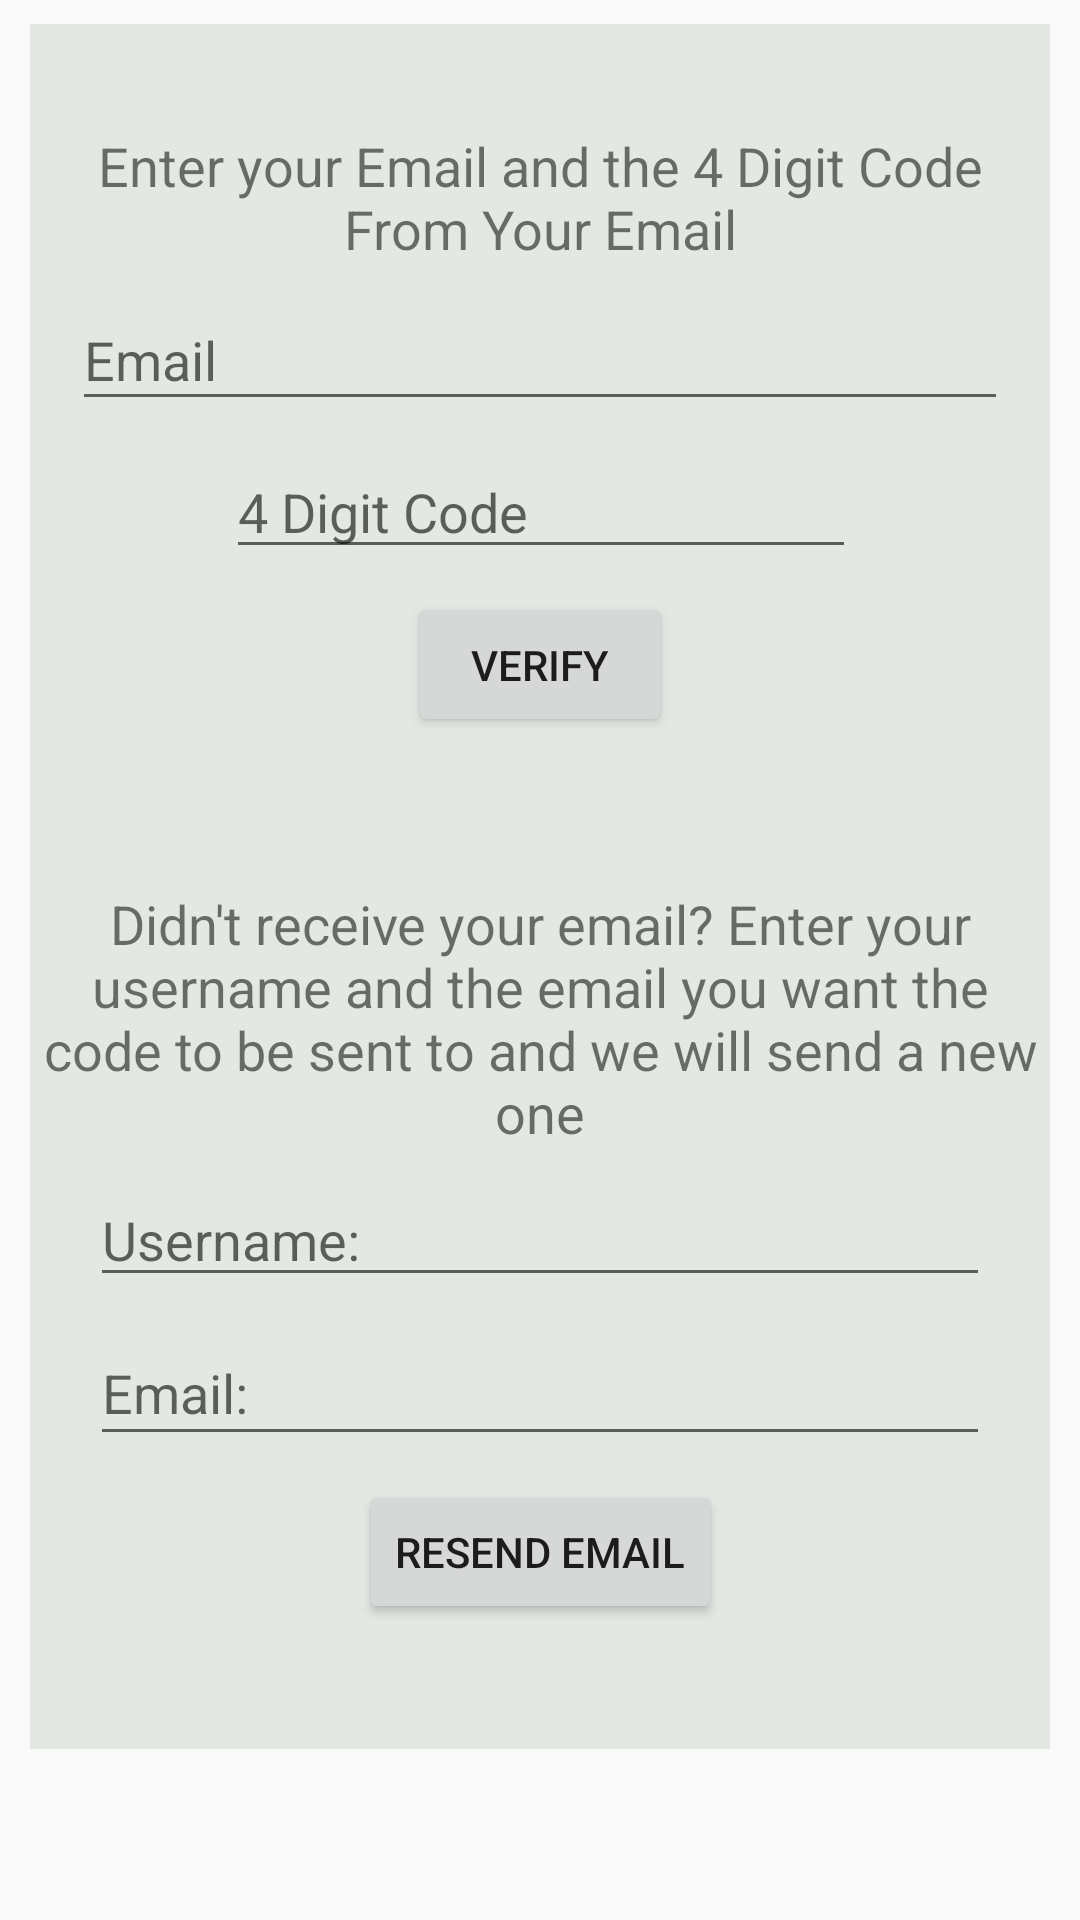

Reconstruct the res/layout file that produces this screen, plus the resources it refers to.
<!-- AndroidManifest.xml: application theme AppTheme -->
<!-- res/layout/fragment_verify.xml -->
<?xml version="1.0" encoding="utf-8"?>
<android.support.constraint.ConstraintLayout xmlns:android="http://schemas.android.com/apk/res/android"
    xmlns:app="http://schemas.android.com/apk/res-auto"
    xmlns:tools="http://schemas.android.com/tools"
    android:id="@+id/frameLayout"
    android:layout_width="match_parent"
    android:layout_height="match_parent"
    tools:context=".VerifyFragment">

    

    <android.support.constraint.ConstraintLayout
        android:id="@+id/linearLayout"
        android:layout_width="340dp"
        android:layout_height="575dp"
        android:layout_marginStart="8dp"
        android:layout_marginTop="8dp"
        android:layout_marginEnd="8dp"
        android:background="@color/colorExtra1"
        app:layout_constraintEnd_toEndOf="parent"
        app:layout_constraintHorizontal_bias="0.49"
        app:layout_constraintStart_toStartOf="parent"
        app:layout_constraintTop_toTopOf="parent">

        <EditText
            android:id="@+id/verify_email_enter_verification"
            android:layout_width="312dp"
            android:layout_height="44dp"
            android:layout_marginTop="8dp"
            android:ems="10"
            android:hint="@string/text_email"
            app:layout_constraintEnd_toEndOf="parent"
            app:layout_constraintHorizontal_bias="0.503"
            app:layout_constraintStart_toStartOf="parent"
            app:layout_constraintTop_toBottomOf="@+id/verify_textView_notice" />

        <Button
            android:id="@+id/resend_confirmation_btn"
            android:layout_width="wrap_content"
            android:layout_height="0dp"
            android:layout_marginTop="8dp"
            android:text="@string/text_resend_btn"
            app:layout_constraintEnd_toEndOf="parent"
            app:layout_constraintStart_toStartOf="parent"
            app:layout_constraintTop_toBottomOf="@+id/verify_email_editText" />

        <EditText
            android:id="@+id/verify_email_editText"
            android:layout_width="300dp"
            android:layout_height="45dp"
            android:layout_marginTop="8dp"
            android:ems="10"
            android:hint="@string/text_account_email"
            app:layout_constraintEnd_toEndOf="parent"
            app:layout_constraintHorizontal_bias="0.503"
            app:layout_constraintStart_toStartOf="parent"
            app:layout_constraintTop_toBottomOf="@+id/verify_username_editText" />

        <EditText
            android:id="@+id/verify_username_editText"
            android:layout_width="300dp"
            android:layout_height="wrap_content"
            android:layout_marginTop="8dp"
            android:ems="10"
            android:hint="@string/text_account_username"
            app:layout_constraintEnd_toEndOf="parent"
            app:layout_constraintHorizontal_bias="0.503"
            app:layout_constraintStart_toStartOf="parent"
            app:layout_constraintTop_toBottomOf="@+id/verify_textView_notice2" />

        <TextView
            android:id="@+id/verify_textView_notice2"
            android:layout_width="wrap_content"
            android:layout_height="wrap_content"
            android:layout_marginStart="16dp"
            android:layout_marginTop="50dp"
            android:layout_marginEnd="16dp"
            android:text="@string/text_resend_message"
            android:textAlignment="center"
            android:textSize="18sp"
            app:layout_constraintEnd_toEndOf="parent"
            app:layout_constraintStart_toStartOf="parent"
            app:layout_constraintTop_toBottomOf="@+id/verify_confirm_btn" />

        <TextView
            android:id="@+id/verify_textView_notice"
            android:layout_width="wrap_content"
            android:layout_height="wrap_content"
            android:layout_marginStart="16dp"
            android:layout_marginTop="35dp"
            android:layout_marginEnd="16dp"
            android:text="@string/text_verify_message"
            android:textAlignment="center"
            android:textSize="18sp"
            app:layout_constraintEnd_toEndOf="parent"
            app:layout_constraintStart_toStartOf="parent"
            app:layout_constraintTop_toTopOf="parent" />

        <Button
            android:id="@+id/verify_confirm_btn"
            android:layout_width="wrap_content"
            android:layout_height="0dp"
            android:layout_marginTop="8dp"
            android:text="@string/text_verify_btn"
            app:layout_constraintEnd_toEndOf="parent"
            app:layout_constraintStart_toStartOf="parent"
            app:layout_constraintTop_toBottomOf="@+id/verify_code_editText" />

        <EditText
            android:id="@+id/verify_code_editText"
            android:layout_width="wrap_content"
            android:layout_height="wrap_content"
            android:layout_marginTop="8dp"
            android:ems="10"
            android:hint="@string/text_verify_editText_Hint"
            app:layout_constraintEnd_toEndOf="parent"
            app:layout_constraintHorizontal_bias="0.503"
            app:layout_constraintStart_toStartOf="parent"
            app:layout_constraintTop_toBottomOf="@+id/verify_email_enter_verification" />
    </android.support.constraint.ConstraintLayout>

</android.support.constraint.ConstraintLayout>
<!-- resources referenced by this layout -->
<resources>
  <color name="colorExtra1">#E3E8E3</color>
  <string name="text_account_email">Email:</string>
  <string name="text_account_username">Username:</string>
  <string name="text_email">Email</string>
  <string name="text_resend_btn">Resend Email</string>
  <string name="text_resend_message">Didn\'t receive your email?
          Enter your username and the email you want the code to be sent to and we will send a new one</string>
  <string name="text_verify_btn">Verify</string>
  <string name="text_verify_editText_Hint">4 Digit Code</string>
  <string name="text_verify_message">Enter your Email and the 4 Digit Code From Your Email</string>
  <style name="AppTheme" parent="Theme.AppCompat.Light.NoActionBar">
          
          <item name="colorPrimary">@color/colorPrimary</item>
          <item name="colorPrimaryDark">@color/colorPrimaryDark</item>
          <item name="colorAccent">@color/colorAccent</item>
      </style>
  <color name="colorPrimary">#B8C9AB</color>
  <color name="colorPrimaryDark">#849E73</color>
  <color name="colorAccent">#FF7034</color>
</resources>
